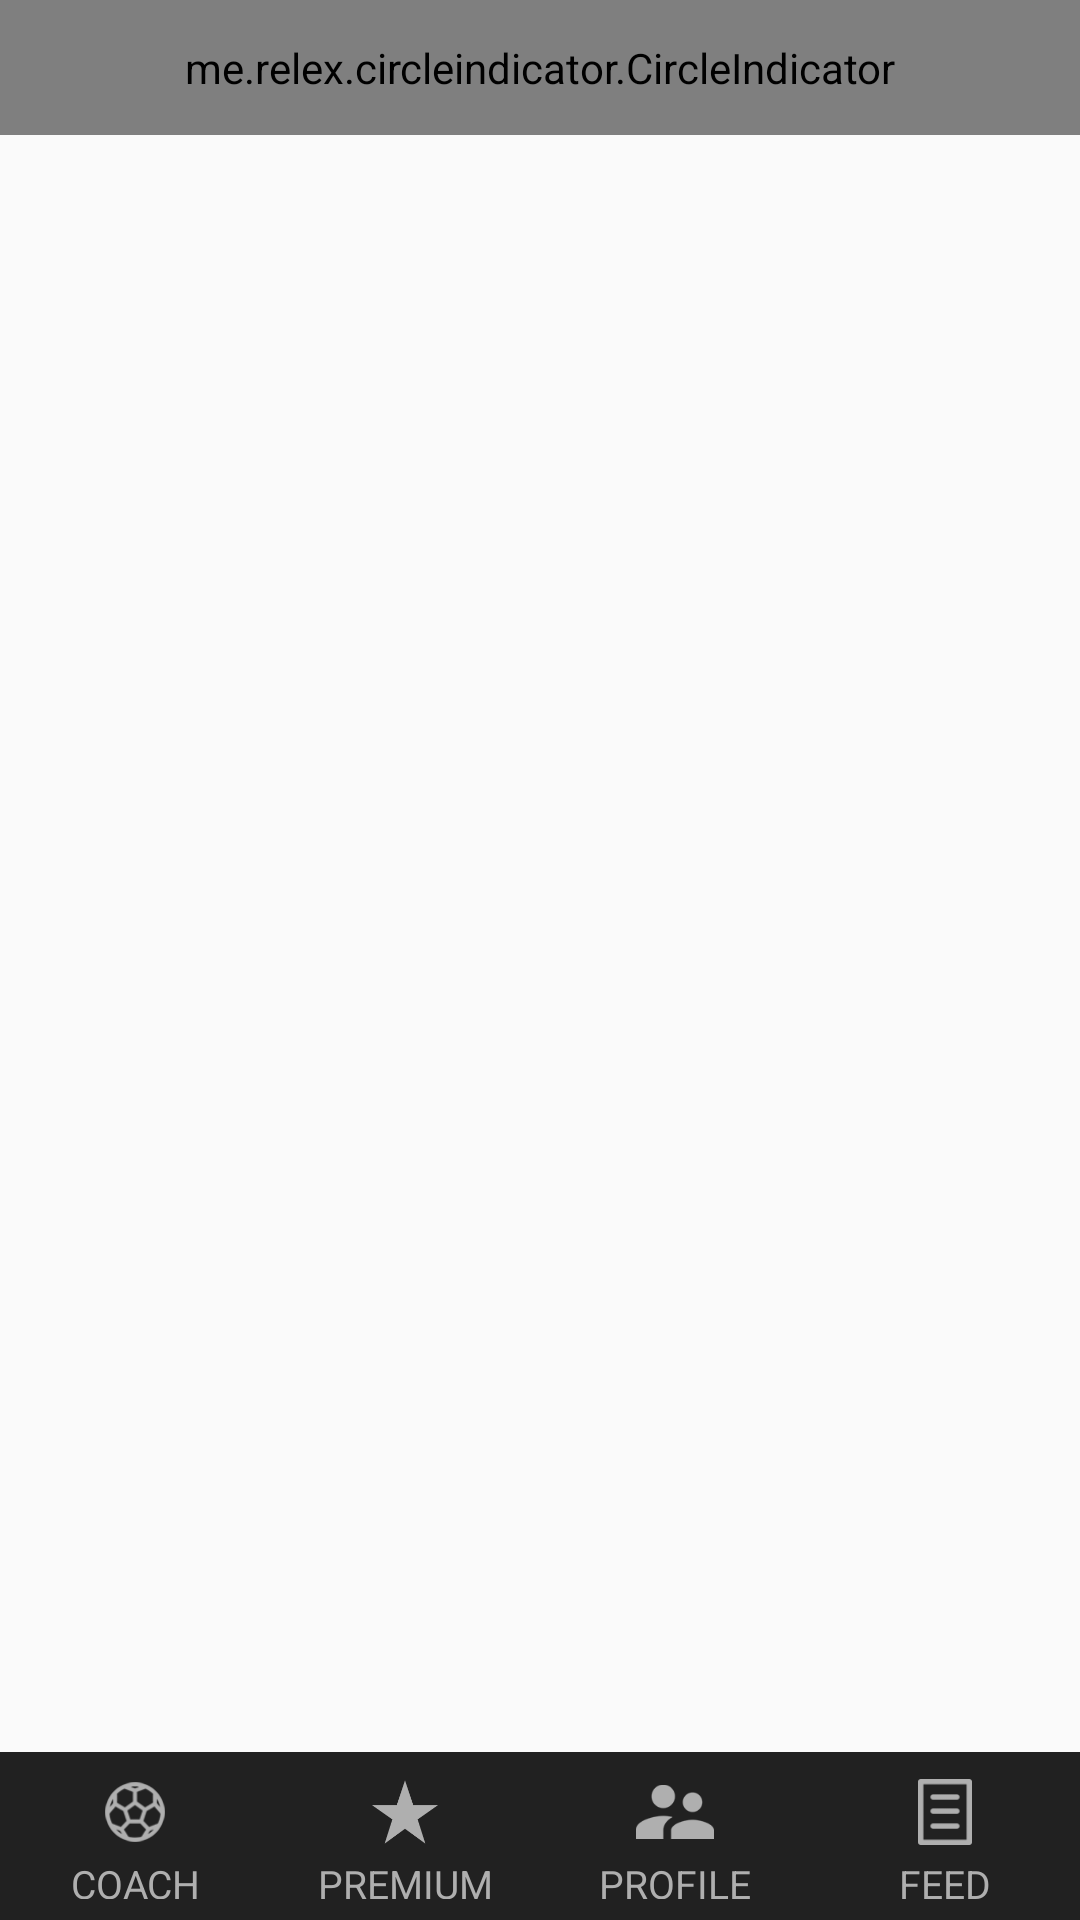

The Android layout XML behind this screen, and the referenced resources:
<!-- AndroidManifest.xml: application theme AppTheme -->
<!-- res/layout/activity_main.xml -->
<?xml version="1.0" encoding="utf-8"?>

<RelativeLayout xmlns:android="http://schemas.android.com/apk/res/android"
    xmlns:tools="http://schemas.android.com/tools"
    android:id="@+id/activity_main"
    android:layout_width="match_parent"
    android:layout_height="match_parent"
    android:orientation="vertical">
    <RelativeLayout
        android:layout_width="match_parent"
        android:layout_height="match_parent"
        android:layout_above="@+id/llTabBar">
        <android.support.v4.view.ViewPager xmlns:android="http://schemas.android.com/apk/res/android"
            android:id="@+id/pager"
            android:layout_width="match_parent"
            android:layout_height="match_parent" />

        <me.relex.circleindicator.CircleIndicator
            android:id="@+id/indicator"
            android:layout_alignParentTop="true"
            android:layout_width="match_parent"
            android:layout_height="45dp"/>
    </RelativeLayout>

    <FrameLayout
        android:id="@+id/container"
        android:layout_width="fill_parent"
        android:layout_height="match_parent"
        android:layout_above="@+id/llTabBar" />

    <LinearLayout
        android:id="@+id/llTabBar"
        android:layout_width="match_parent"
        android:layout_height="wrap_content"
        android:layout_alignParentBottom="true"
        android:orientation="vertical">
        <include
            android:id="@+id/footer"
            layout="@layout/tab_bar" />
    </LinearLayout>
</RelativeLayout>
<!-- res/layout/tab_bar.xml (included above) -->
<?xml version="1.0" encoding="utf-8"?>

<LinearLayout xmlns:android="http://schemas.android.com/apk/res/android"
    android:layout_width="match_parent"
    android:layout_height="56dp"
    android:background="@color/grey_21"
    android:orientation="vertical">

    <LinearLayout
        android:layout_width="match_parent"
        android:layout_height="56dp">

        <LinearLayout
            android:id="@+id/llTab1"
            android:layout_width="0dp"
            android:layout_height="match_parent"
            android:layout_weight="1"
            android:gravity="center"
            android:paddingTop="4dp"
            android:paddingBottom="2dp"
            android:orientation="vertical">

            <ImageView
                android:id="@+id/ivTab1"
                android:layout_width="@dimen/tab_bar_img_height"
                android:layout_height="@dimen/tab_bar_img_height"
                android:layout_gravity="center_horizontal"
                android:layout_marginBottom="@dimen/tab_bar_img_margin_bottom"
                android:scaleType="fitCenter"
                android:src="@mipmap/tab_coach" />

            <TextView
                android:id="@+id/tvTab1"
                android:layout_width="match_parent"
                android:layout_height="14dp"
                android:gravity="center"
                android:text="@string/COACH"
                android:textColor="@color/grey_af"
                android:textSize="@dimen/tab_bar_text_size" />
        </LinearLayout>

        <LinearLayout
            android:id="@+id/llTab2"
            android:layout_width="0dp"
            android:layout_height="match_parent"
            android:layout_weight="1"
            android:background="@drawable/selector_tab_bar_item"
            android:gravity="center"
            android:paddingTop="4dp"
            android:paddingBottom="2dp"
            android:orientation="vertical">

            <ImageView
                android:id="@+id/ivTab2"
                android:layout_width="@dimen/tab_bar_img_height"
                android:layout_height="@dimen/tab_bar_img_height"
                android:layout_gravity="center_horizontal"
                android:layout_marginBottom="@dimen/tab_bar_img_margin_bottom"
                android:scaleType="fitCenter"
                android:src="@mipmap/tab_premium" />

            <TextView
                android:id="@+id/tvTab2"
                android:layout_width="match_parent"
                android:layout_height="14dp"
                android:gravity="center"
                android:text="@string/PREMIUM"
                android:textColor="@color/grey_af"
                android:textSize="@dimen/tab_bar_text_size" />
        </LinearLayout>

        <LinearLayout
            android:id="@+id/llTab3"
            android:layout_width="0dp"
            android:layout_height="match_parent"
            android:layout_weight="1"
            android:background="@drawable/selector_tab_bar_item"
            android:gravity="center"
            android:paddingTop="4dp"
            android:paddingBottom="2dp"
            android:orientation="vertical">

            <ImageView
                android:id="@+id/ivTab3"
                android:layout_width="@dimen/tab_bar_img_width"
                android:layout_height="@dimen/tab_bar_img_height"
                android:layout_gravity="center_horizontal"
                android:layout_marginBottom="@dimen/tab_bar_img_margin_bottom"
                android:scaleType="fitCenter"
                android:src="@mipmap/tab_profile" />

            <TextView
                android:id="@+id/tvTab3"
                android:layout_width="match_parent"
                android:layout_height="14dp"
                android:gravity="center"
                android:text="@string/PROFILE"
                android:textColor="@color/grey_af"
                android:textSize="@dimen/tab_bar_text_size" />
        </LinearLayout>

        <LinearLayout
            android:id="@+id/llTab4"
            android:layout_width="0dp"
            android:layout_height="match_parent"
            android:layout_weight="1"
            android:background="@drawable/selector_tab_bar_item"
            android:gravity="center"
            android:paddingTop="4dp"
            android:paddingBottom="2dp"
            android:orientation="vertical">

            <ImageView
                android:id="@+id/ivTab4"
                android:layout_width="@dimen/tab_bar_img_height"
                android:layout_height="@dimen/tab_bar_img_height"
                android:layout_gravity="center_horizontal"
                android:layout_marginBottom="@dimen/tab_bar_img_margin_bottom"
                android:scaleType="fitCenter"
                android:src="@mipmap/tab_feed" />

            <TextView
                android:id="@+id/tvTab4"
                android:layout_width="match_parent"
                android:layout_height="14dp"
                android:gravity="center"
                android:text="@string/FEED"
                android:textColor="@color/grey_af"
                android:textSize="@dimen/tab_bar_text_size" />
        </LinearLayout>
    </LinearLayout>
</LinearLayout>
<!-- resources referenced by this layout -->
<resources>
  <color name="grey_21">#212121</color>
  <color name="grey_af">#AFAFAF</color>
  <dimen name="tab_bar_img_height">22dp</dimen>
  <dimen name="tab_bar_img_margin_bottom">4dp</dimen>
  <dimen name="tab_bar_img_width">26dp</dimen>
  <dimen name="tab_bar_text_size">13sp</dimen>
  
      // Profile Page
  <!-- drawable selector_tab_bar_item (drawable) -->
  <?xml version="1.0" encoding="utf-8"?>
  
  <selector xmlns:android="http://schemas.android.com/apk/res/android">
      <item android:drawable="@drawable/shape_tab_bar_highlight" android:state_pressed="true" />
  </selector>
  <!-- mipmap tab_coach: png bitmap (mipmap-xxhdpi, 20498 bytes) -->
  <!-- mipmap tab_feed: png bitmap (mipmap-xxhdpi, 18870 bytes) -->
  <!-- mipmap tab_premium: png bitmap (mipmap-xxhdpi, 17838 bytes) -->
  <!-- mipmap tab_profile: png bitmap (mipmap-xxhdpi, 19713 bytes) -->
  <string name="COACH">COACH</string>
  <string name="FEED">FEED</string>
  <string name="PREMIUM">PREMIUM</string>
  <string name="PROFILE">PROFILE</string>
  <style name="AppTheme" parent="Theme.AppCompat.Light.NoActionBar">
          
          <item name="colorPrimary">@color/colorPrimary</item>
          <item name="colorPrimaryDark">@color/colorPrimaryDark</item>
          <item name="colorAccent">@color/colorAccent</item>
      </style>
  <!-- drawable shape_tab_bar_highlight (drawable) -->
  <?xml version="1.0" encoding="UTF-8"?>
  
  <shape xmlns:android="http://schemas.android.com/apk/res/android">
      <solid android:color="#4d4d4d"/>
  </shape>
  <color name="colorPrimary">#222222</color>
  <color name="colorPrimaryDark">#222222</color>
  <color name="colorAccent">#2A9839</color>
</resources>
